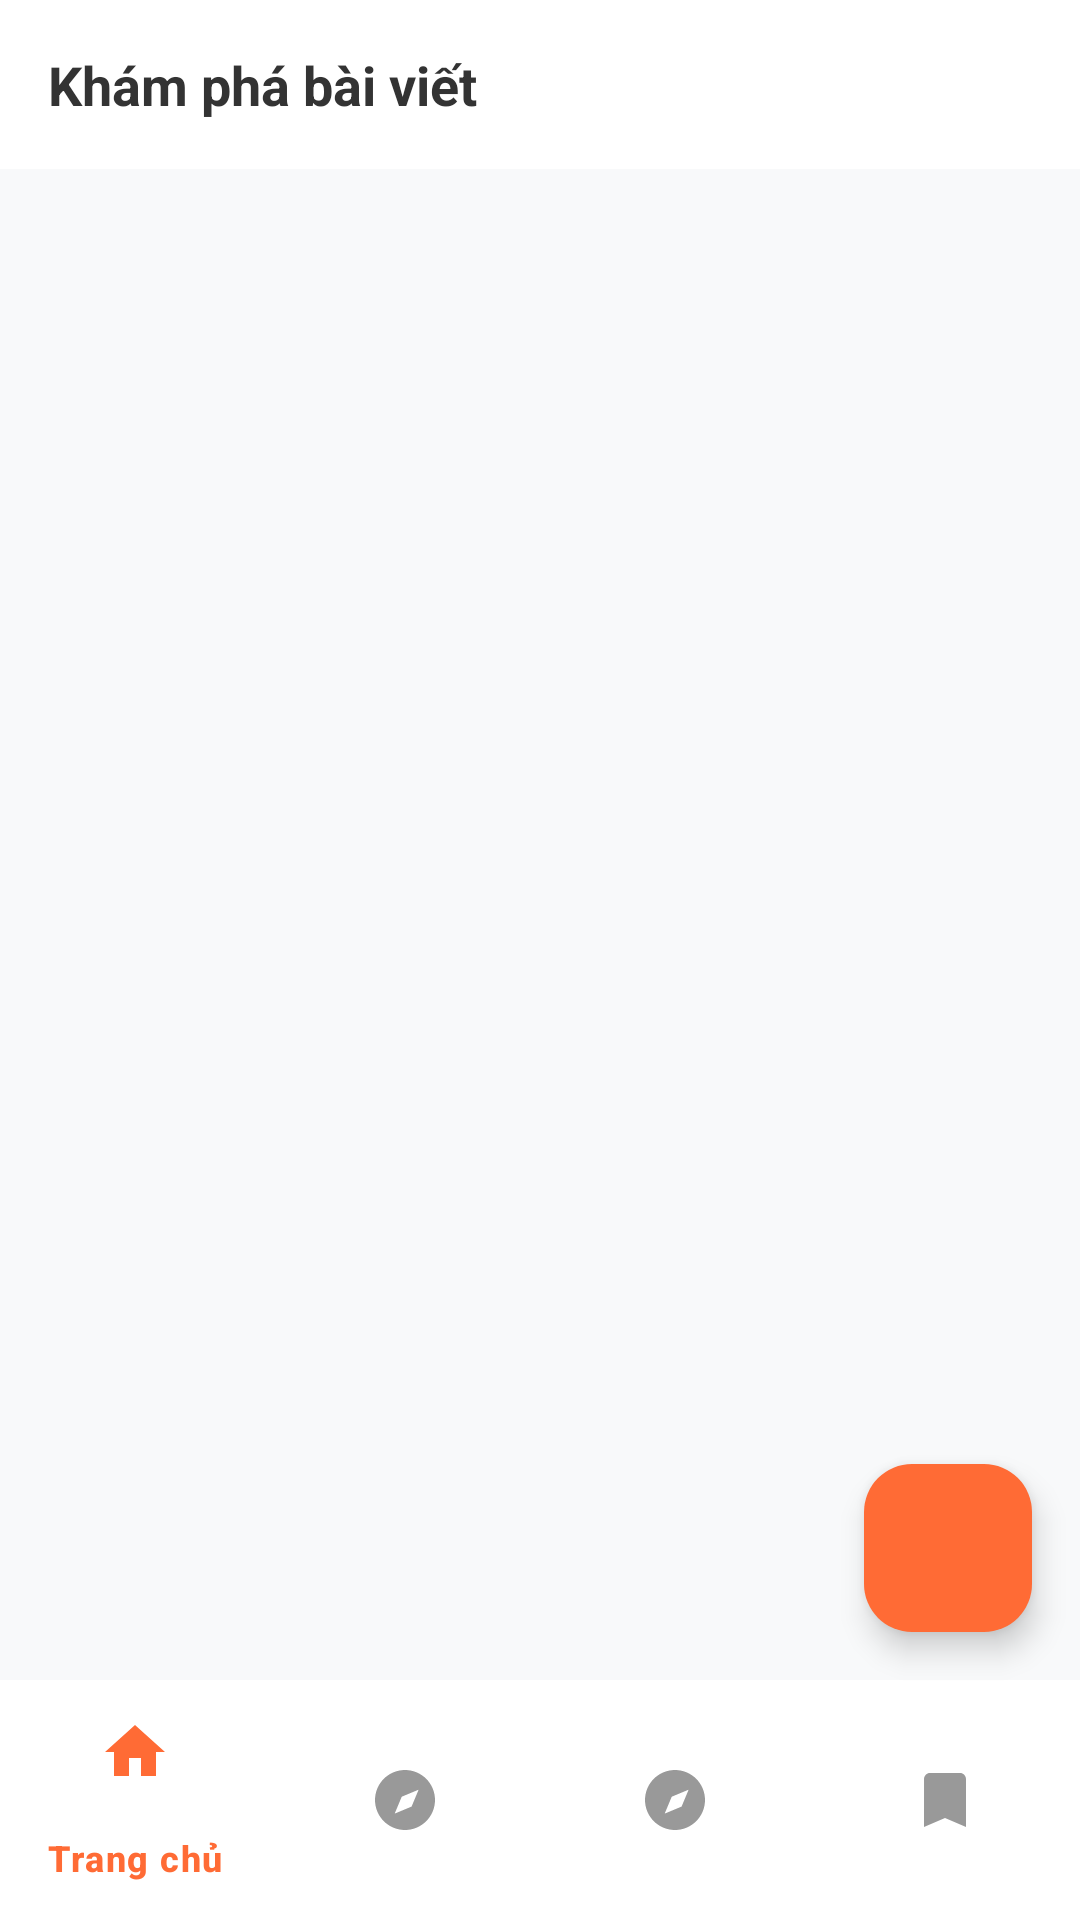

The Android layout XML behind this screen, and the referenced resources:
<!-- AndroidManifest.xml: application theme Theme.PRM392_Cooking_Guide_JavaApp -->
<!-- res/layout/activity_explore.xml -->
<?xml version="1.0" encoding="utf-8"?>
<androidx.constraintlayout.widget.ConstraintLayout xmlns:android="http://schemas.android.com/apk/res/android"
    xmlns:app="http://schemas.android.com/apk/res-auto"
    android:layout_width="match_parent"
    android:layout_height="match_parent"
    android:background="#F8F9FA">

    
    <LinearLayout
        android:id="@+id/headerLayout"
        android:layout_width="match_parent"
        android:layout_height="wrap_content"
        android:padding="16dp"
        android:background="#FFFFFF"
        android:orientation="horizontal"
        android:gravity="center_vertical"
        app:layout_constraintTop_toTopOf="parent">

        <TextView
            android:layout_width="wrap_content"
            android:layout_height="wrap_content"
            android:text="Khám phá bài viết"
            android:textColor="#333333"
            android:textSize="18sp"
            android:textStyle="bold" />
    </LinearLayout>

    
    <androidx.recyclerview.widget.RecyclerView
        android:id="@+id/postRecyclerView"
        android:layout_width="match_parent"
        android:layout_height="0dp"
        app:layout_constraintTop_toBottomOf="@id/headerLayout"
        app:layout_constraintBottom_toTopOf="@id/bottomNavigationView"
        android:padding="8dp" />

    
    <com.google.android.material.bottomnavigation.BottomNavigationView
        android:id="@+id/bottomNavigationView"
        android:layout_width="match_parent"
        android:layout_height="wrap_content"
        android:background="#FFFFFF"
        app:itemIconTint="@color/bottom_nav_color"
        app:itemTextColor="@color/bottom_nav_color"
        app:layout_constraintBottom_toBottomOf="parent"
        app:menu="@menu/bottom_navigation_menu" />

    <com.google.android.material.floatingactionbutton.FloatingActionButton
        android:id="@+id/addPostFab"
        android:layout_width="wrap_content"
        android:layout_height="wrap_content"
        android:layout_margin="16dp"
        android:src="@drawable/ic_add"
        android:contentDescription="@string/add_new_dish"
        app:tint="@android:color/white"
        app:layout_constraintBottom_toTopOf="@id/bottomNavigationView"
        app:layout_constraintEnd_toEndOf="parent"
        app:backgroundTint="#FF6B35" />

</androidx.constraintlayout.widget.ConstraintLayout>
<!-- resources referenced by this layout -->
<resources>
  <color name="bottom_nav_color">@color/bottom_nav_selector</color>
  <string name="add_new_dish">Add new dish</string>
  <style name="Theme.PRM392_Cooking_Guide_JavaApp" parent="Base.Theme.PRM392_Cooking_Guide_JavaApp" />
  <style name="Base.Theme.PRM392_Cooking_Guide_JavaApp" parent="Theme.Material3.DayNight.NoActionBar">
          
          
      </style>
</resources>
